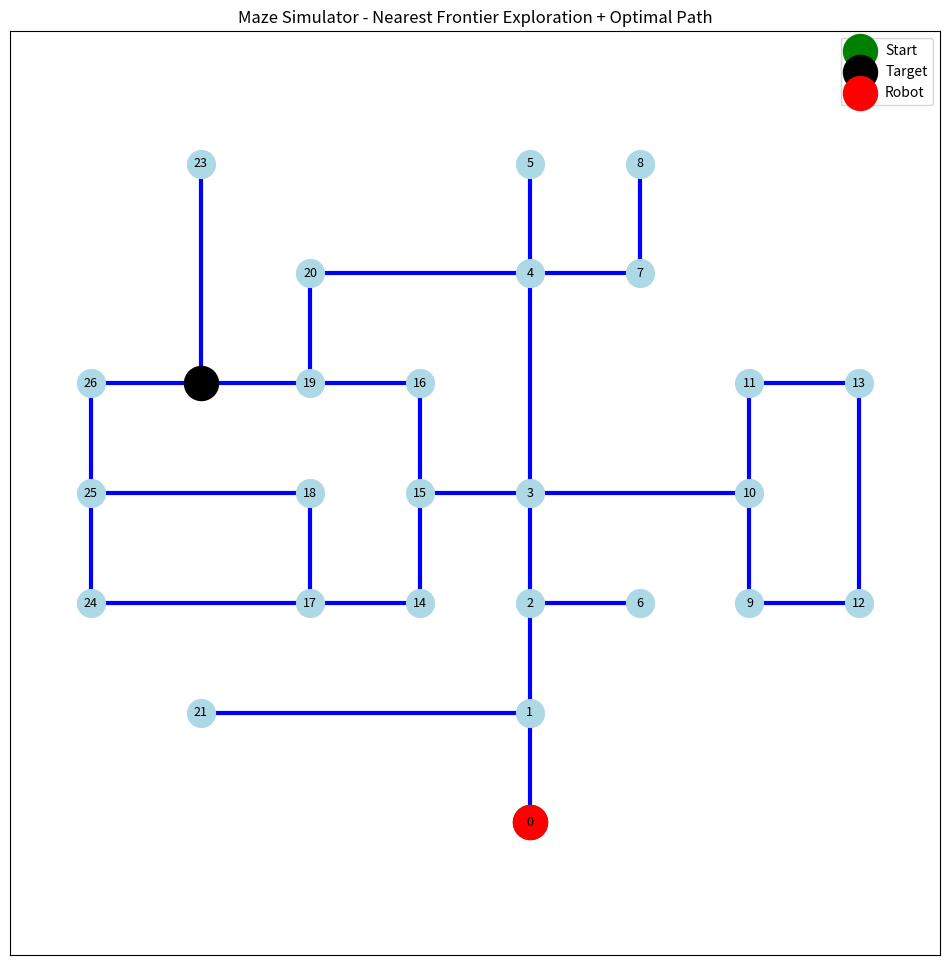
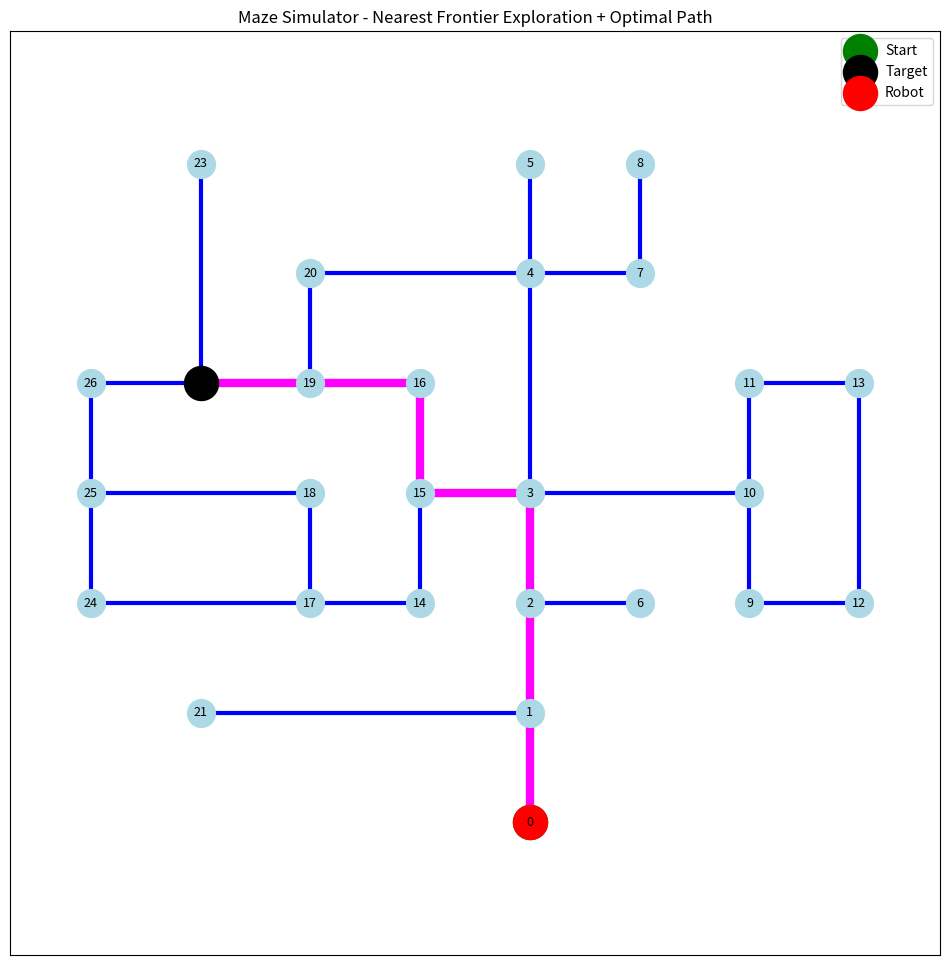

These figures' Python source, in order:
import networkx as nx
import matplotlib.pyplot as plt
import math
from enum import Enum 

# --- 1. Define Maze Structure (User-corrected Map) ---
# (Unchanged)
nodes_positions = {
    0:  (0, 0),    #start
    1:  (0, 20),
    2:  (0, 40),   
    3:  (0, 60),   
    4:  (0, 100), 
    5:  (0, 120),
    6:  (20, 40),   
    7:  (20, 100),   
    8:  (20, 120),
    9:  (40, 40),   
    10: (40, 60),   
    11: (40, 80),
    12: (60,40) ,
    13: (60, 80),
    14: (-20, 40), 
    15: (-20, 60), 
    16: (-20, 80),
    17: (-40, 40), 
    18: (-40, 60), 
    19: (-40, 80), 
    20: (-40, 100),
    21: (-60, 20), 
    22: (-60, 80), # Target Node
    23: (-60, 120), 
    24: (-80, 40), 
    25: (-80, 60), 
    26: (-80, 80), 
}
edges_list = [
    (0, 1), (1, 2), (1, 21), (2, 3), (2, 6), (3, 4),
    (3, 10), (3, 15), (4, 5), (4, 7), (4, 20), (7, 8),
    (9, 10), (9, 12), (10, 11), (11, 13), (12, 13),
    (14, 15), (14, 17), (15, 16), (16, 19), (17, 18),
    (17, 24), (18, 25), (19, 20), (19, 22), (22, 23),
    (22, 26), (24, 25), (25, 26),
]
START_NODE = 0
TARGET_NODE = 22

# --- 2. Create Graph ---
# (Unchanged)
G = nx.Graph()
G.add_nodes_from(nodes_positions.keys())
G.add_edges_from(edges_list)
for node, pos in nodes_positions.items():
    G.nodes[node]['pos'] = pos


# --- 3. Visualization Function ---
# (Unchanged from previous correct version)
def draw_maze(graph, robot_node=None, visited_edges=None, 
              visited_nodes=None, optimal_path=None, ax=None):
    if visited_edges is None:
        visited_edges = set()
    if visited_nodes is None:
        visited_nodes = set()
    
    pos = nx.get_node_attributes(graph, 'pos')
    
    if ax:
        ax.clear()
    else:
        fig, ax = plt.subplots(figsize=(12, 12))

    # 1. Draw all edges faintly
    nx.draw_networkx_edges(
        graph, pos, ax=ax,
        edgelist=graph.edges(),
        edge_color='grey', alpha=0.3, width=2
    )
    
    # 2. Draw visited edges strongly
    nx.draw_networkx_edges(
        graph, pos, ax=ax,
        edgelist=visited_edges,
        edge_color='blue', width=3
    )

    # 3. Draw unexplored stubs
    STUB_LENGTH = 10.0
    for u in visited_nodes:
        (x1, y1) = graph.nodes[u]['pos']
        for v in graph.neighbors(u):
            edge = tuple(sorted((u, v)))
            if edge not in visited_edges:
                (x2, y2) = graph.nodes[v]['pos']
                dx = x2 - x1
                dy = y2 - y1
                mag = math.sqrt(dx**2 + dy**2)
                if mag > 0:
                    ux = dx / mag
                    uy = dy / mag
                    x_end = x1 + STUB_LENGTH * ux
                    y_end = y1 + STUB_LENGTH * uy
                    ax.plot(
                        [x1, x_end], [y1, y_end],
                        color='orange', linewidth=3, linestyle='--'
                    )
    
    # 4. Draw the Optimal Path
    if optimal_path:
        optimal_edges = list(zip(optimal_path[:-1], optimal_path[1:]))
        nx.draw_networkx_edges(
            graph, pos, ax=ax,
            edgelist=optimal_edges,
            edge_color='magenta',
            width=6
        )

    # 5. Draw all nodes
    nx.draw_networkx_nodes(
        graph, pos, ax=ax,
        node_color='lightblue', node_size=400
    )
    
    # 6. Draw Start, Target, and Robot nodes
    nx.draw_networkx_nodes(
        graph, pos, ax=ax, nodelist=[START_NODE], 
        node_color='green', node_size=600, label='Start'
    )
    nx.draw_networkx_nodes(
        graph, pos, ax=ax, nodelist=[TARGET_NODE], 
        node_color='black', node_size=600, label='Target'
    )
    if robot_node is not None:
        nx.draw_networkx_nodes(
            graph, pos, ax=ax, nodelist=[robot_node], 
            node_color='red', node_size=600, label='Robot'
        )

    nx.draw_networkx_labels(graph, pos, ax=ax, font_color='black', font_size=9)
    ax.set_title("Maze Simulator - Nearest Frontier Exploration + Optimal Path")
    ax.legend()
    ax.axis('equal')


# --- 4. Robot Class (COMPLETELY NEW LOGIC) ---

class Robot:
    def __init__(self, graph, start_node, target_node):
        self.graph = graph
        self.start_node = start_node
        self.target_node = target_node
        self.current_node = start_node
        
        # This is our "Known Map"
        self.visited_edges = set()
        self.visited_nodes = {start_node} # Start with the start node
        
        # This is just a log of all moves for debugging/drawing
        self.path_history_log = [start_node] 
        
        self.exploration_complete = False
        self.target_found_once = False # To print message just once

    def get_unexplored_neighbors(self, node):
        """Finds 'orange' stubs for a *specific* node."""
        unexplored = []
        for neighbor in self.graph.neighbors(node):
            edge = tuple(sorted((node, neighbor)))
            if edge not in self.visited_edges:
                unexplored.append(neighbor)
        return unexplored

    def find_all_frontiers(self):
        """Finds all nodes *on the known map* that have an 'orange' stub."""
        frontiers = set()
        # We only need to check nodes we've already visited
        for node in self.visited_nodes:
            if self.get_unexplored_neighbors(node):
                # This node has an unexplored path, it's a frontier
                frontiers.add(node)
        return frontiers

    def update_position(self, next_node):
        """Moves the robot and updates the known map."""
        self.visited_edges.add(tuple(sorted((self.current_node, next_node))))
        self.visited_nodes.add(next_node)
        self.current_node = next_node
        self.path_history_log.append(next_node) # Append to the log

    def move_to_node(self, target_node):
        """Moves one step along the shortest path to a target node."""
        if self.current_node == target_node:
            return # We're already there

        # Create a graph of *only* the known map
        known_map = nx.Graph()
        known_map.add_nodes_from(self.visited_nodes)
        known_map.add_edges_from(self.visited_edges)
        
        try:
            # Get the *full* path
            path = nx.shortest_path(
                known_map,
                source=self.current_node,
                target=target_node
            )
            if len(path) > 1:
                # Take the first step
                next_step = path[1]
                self.update_position(next_step)
        except nx.NetworkXNoPath:
            # This should not happen if logic is correct
            print(f"Error: Cannot find path from {self.current_node} to {target_node}")
        except nx.NodeNotFound:
            # This can happen if the target_node is not yet in visited_nodes
            # which it shouldn't be. Wait, target_node is a frontier, so it
            # *must* be in visited_nodes. This is a failsafe.
            print(f"Error: Node {target_node} not in known map.")


    def move(self):
        """
        Main move function. Uses the "Nearest Frontier" algorithm.
        """
        if self.exploration_complete:
            return

        # Check if we just found the target (for printing)
        if (self.current_node == self.target_node and 
            not self.target_found_once):
            print("--- Target Found! Continuing to explore... ---")
            self.target_found_once = True
            
        # 1. (Priority 1) Are there unexplored paths *right here*?
        unexplored_here = self.get_unexplored_neighbors(self.current_node)
        if unexplored_here:
            # Yes. Explore one of them. This is the most efficient move.
            next_node_to_explore = unexplored_here[0]
            self.update_position(next_node_to_explore)
            return

        # 2. (Priority 2) No local paths. Find the *nearest* other frontier.
        
        # 2a. Find all frontiers on the map.
        all_frontiers = self.find_all_frontiers()
        
        if not all_frontiers:
            # 3. No frontiers left anywhere. Exploration is done. Go home.
            if self.current_node == self.start_node:
                print("Exploration complete! Returned to start.")
                self.exploration_complete = True
            else:
                # Travel back to the start node
                self.move_to_node(self.start_node)
            return
            
        # 2b. We have frontiers. Find the nearest one.
        known_map = nx.Graph()
        known_map.add_nodes_from(self.visited_nodes)
        known_map.add_edges_from(self.visited_edges)
        
        nearest_frontier = None
        min_dist = float('inf')
        
        for frontier_node in all_frontiers:
            try:
                # Calculate path on the *known map*
                path_len = nx.shortest_path_length(
                    known_map, 
                    source=self.current_node, 
                    target=frontier_node
                )
                if path_len < min_dist:
                    min_dist = path_len
                    nearest_frontier = frontier_node
            except nx.NetworkXNoPath:
                # Should not happen in a connected known map
                pass 
        
        if nearest_frontier is not None:
            # 2c. We have a target. Move one step towards it.
            self.move_to_node(nearest_frontier)
        else:
            # Failsafe
            print("Error: No reachable frontiers.")
            self.exploration_complete = True


# --- 5. Run the Simulation (MODIFIED) ---
# Now uses robot.visited_nodes for drawing

if __name__ == "__main__":
    
    plt.ion() 
    fig, ax = plt.subplots(figsize=(12, 12)) # Create the animation window

    robot = Robot(G, START_NODE, TARGET_NODE)

    shortest_path_nodes = None 

    max_steps = 500
    for i in range(max_steps):
        
        # --- (MODIFIED) ---
        # We now pass the robot's set of known nodes directly
        visited_nodes_set = robot.visited_nodes
        
        draw_maze(
            G, 
            robot.current_node, 
            robot.visited_edges, 
            visited_nodes_set, # <-- Pass the correct set
            optimal_path=None, 
            ax=ax
        )
        
        plt.pause(0.1) # Adjust animation speed
        
        if robot.exploration_complete:
            print(f"Simulation finished in {i} steps.")
            
            print("Calculating shortest path...")
            shortest_path_nodes = nx.shortest_path(
                G, source=START_NODE, target=TARGET_NODE
            )
            print(f"Shortest path: {shortest_path_nodes}")
            
            break # Exit the simulation loop
            
        robot.move()

    if not robot.exploration_complete:
        print(f"Simulation stopped after {max_steps} steps. Map not fully explored.")

    # --- (Unchanged) Final Draw Logic ---
    
    plt.ioff() 
    plt.close(fig) 

    print("Simulation complete. Displaying final path...")
    
    fig_final, ax_final = plt.subplots(figsize=(12, 12))
    
    visited_nodes_set_final = robot.visited_nodes
    
    draw_maze(
        G, 
        robot.current_node,           
        robot.visited_edges,          
        visited_nodes_set_final,      
        optimal_path=shortest_path_nodes, 
        ax=ax_final                   
    )
    plt.show()
